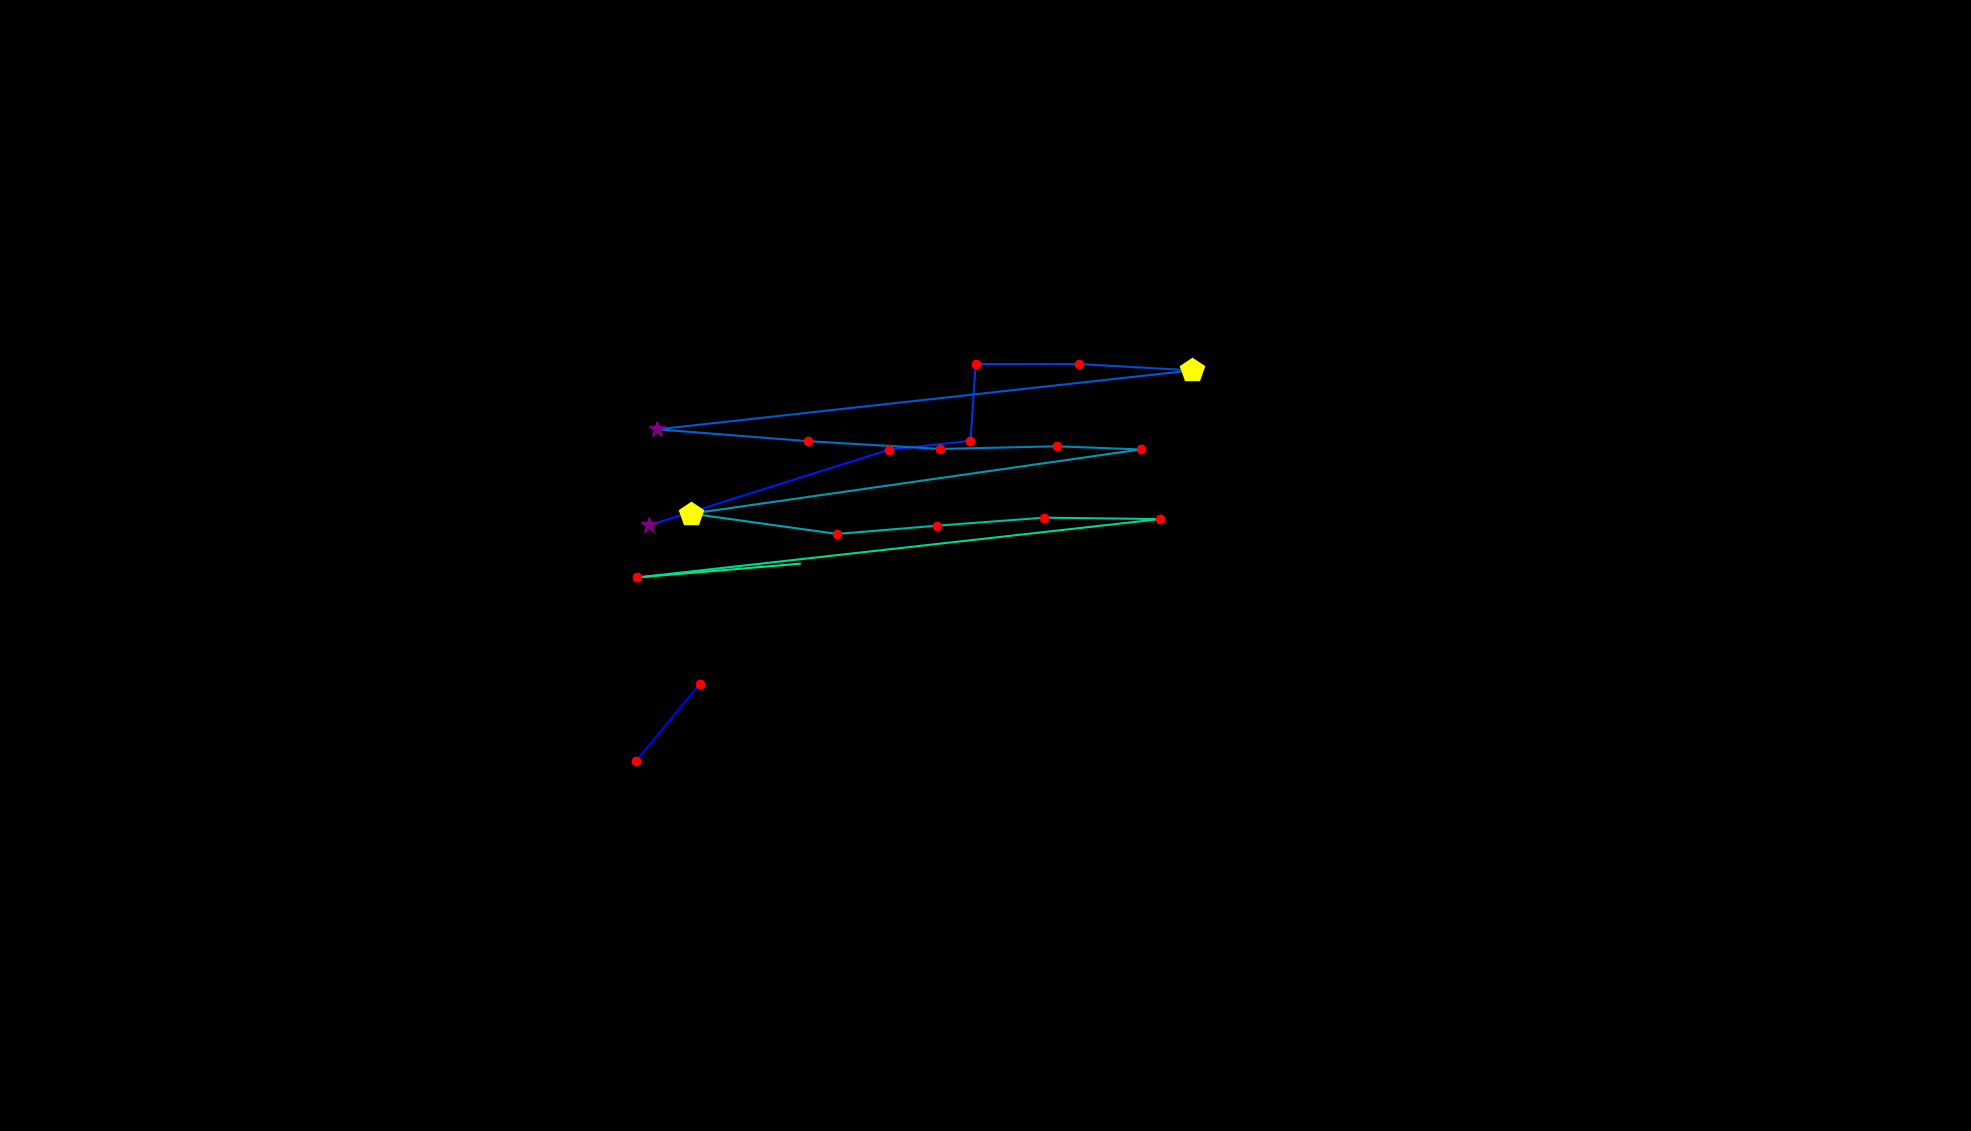

The data file committed next to this chart (first rows):
, fixation_id, timestamp, avg_gaze_x, avg_gaze_y, duration
0, 64.0, 16583, 826.3, 480.7, 241
1, 65.0, 16872, 908.5, 580.2, 192.8
2, 69.0, 18222, 843.5, 786.8, 277.2
3, 70.0, 18596, 1155, 884.8, 168.7
4, 71.0, 18788, 1260, 896.3, 229
5, 72.0, 19054, 1267, 995.9, 132.6
6, 73.0, 19234, 1402, 996, 156.7
7, 74.0, 19427, 1548, 987.8, 506.2
8, 75.0, 20018, 853.7, 911.2, 289.2
9, 76.0, 20379, 1050, 895.8, 144.6
10, 77.0, 20705, 1221, 885.8, 192.8
11, 78.0, 20921, 1372, 889.2, 229
12, 79.0, 21187, 1481, 885.1, 241
13, 80.0, 21512, 897.8, 801.8, 482.1
14, 81.0, 22018, 1087, 775.4, 241
15, 82.0, 22307, 1217, 786.1, 180.8
16, 83.0, 22536, 1356, 796.6, 180.8
17, 84.0, 22741, 1506, 794.7, 241
18, 85.0, 23055, 827.6, 718.9, 229
19, 86.0, 23344, 1039, 736.7, 108.5
